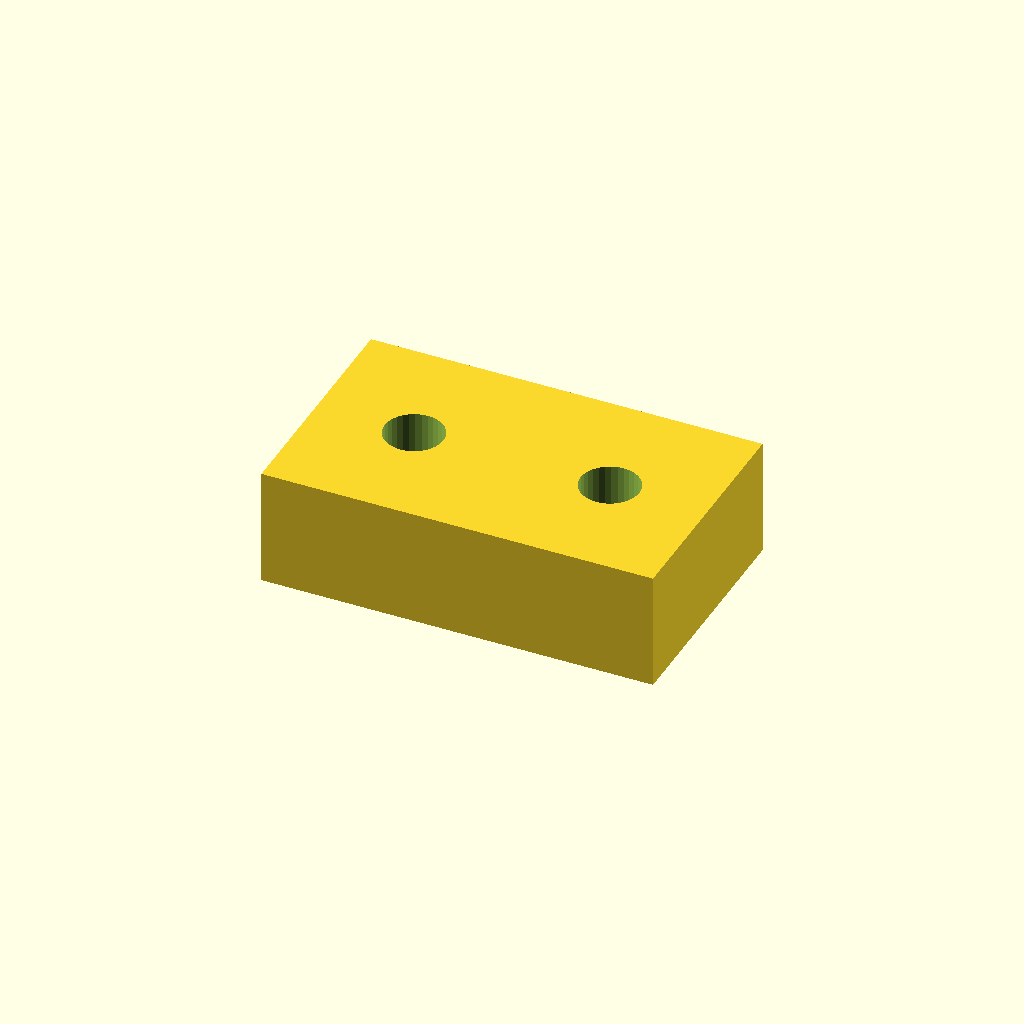
Cell 1: rendered with the file's own defaults.
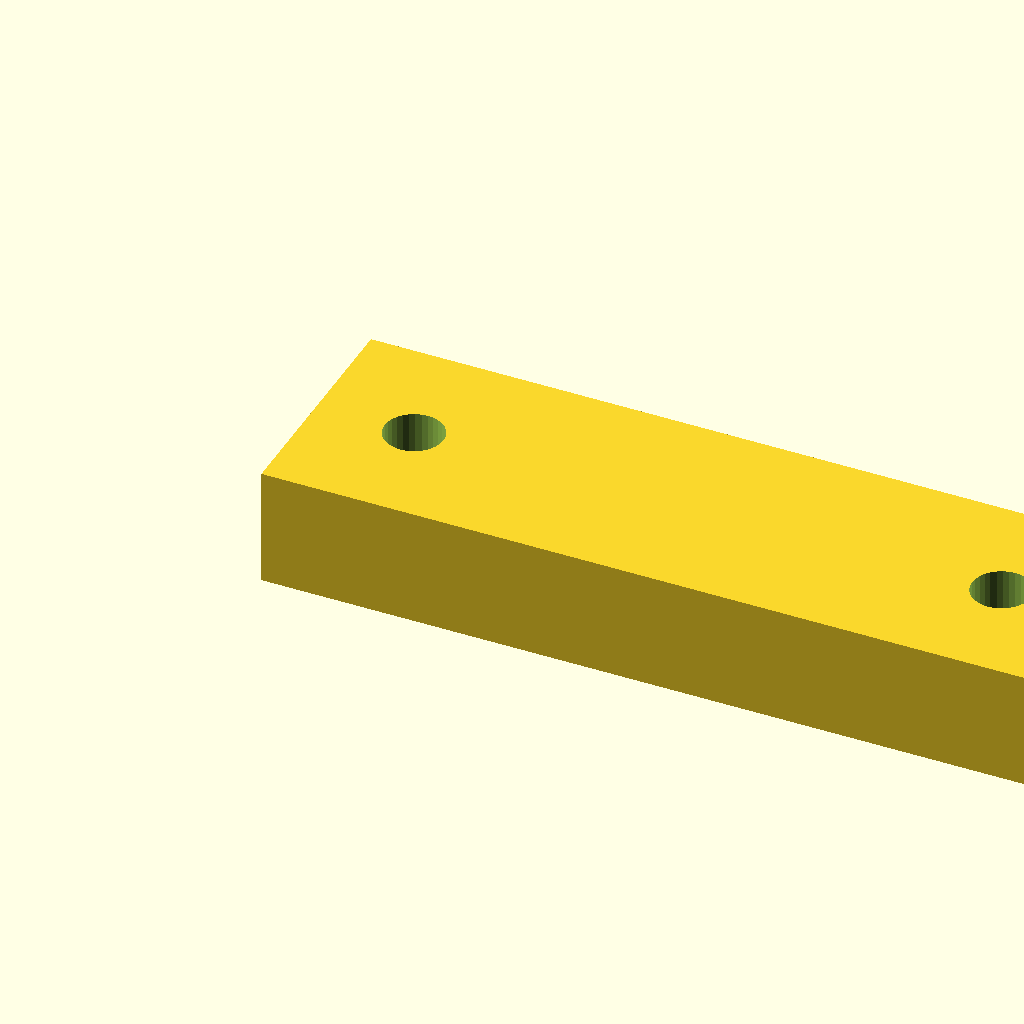
Cell 2: pad_l = 40 (everything else at default).
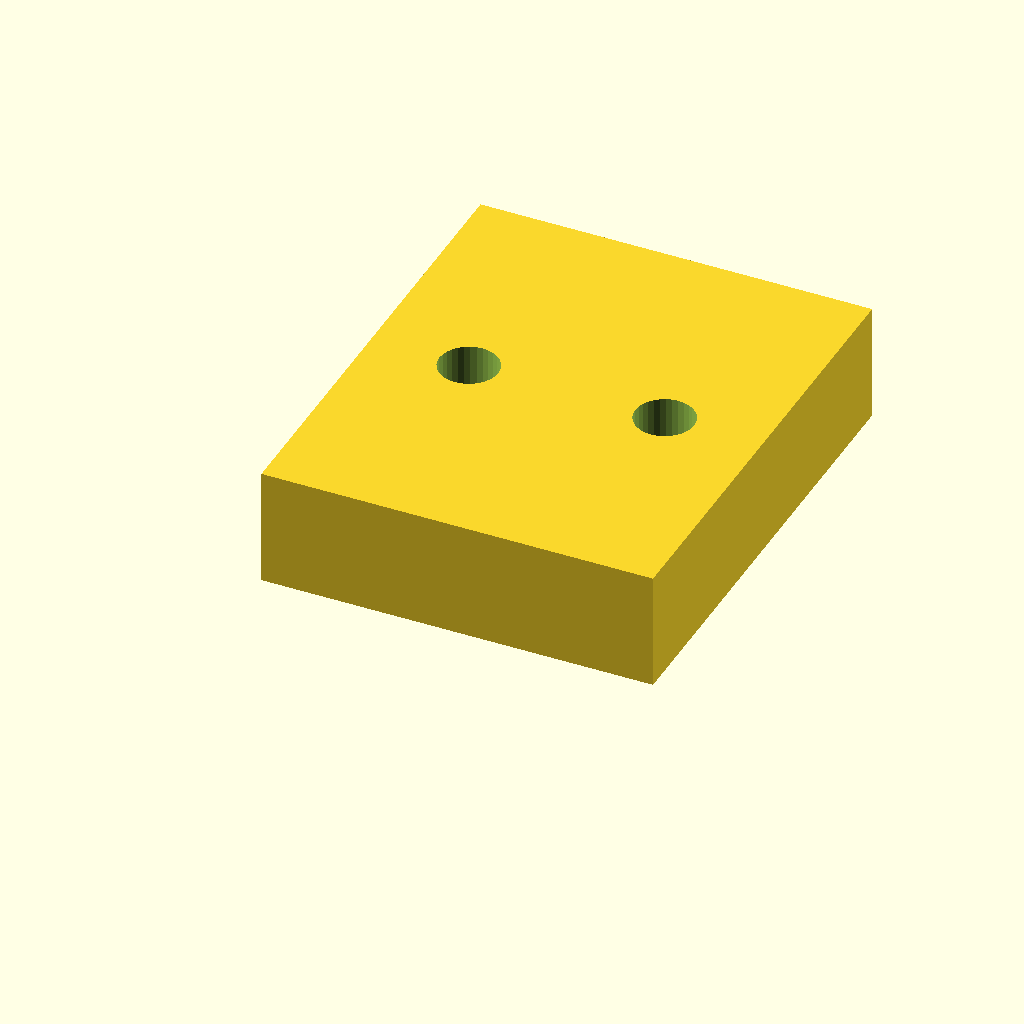
Cell 3 — pad_w set to 24, the other parameters unchanged.
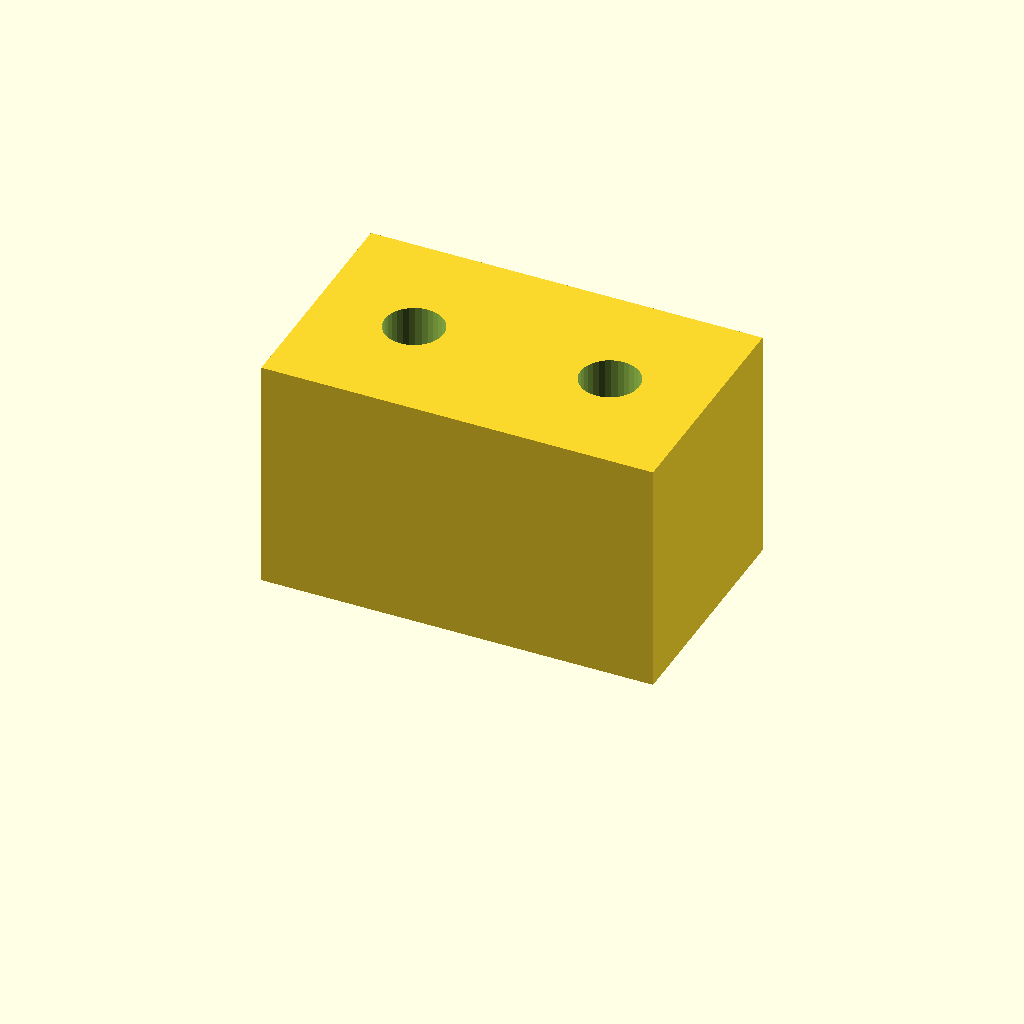
Cell 4: the same model with pad_t = 12.
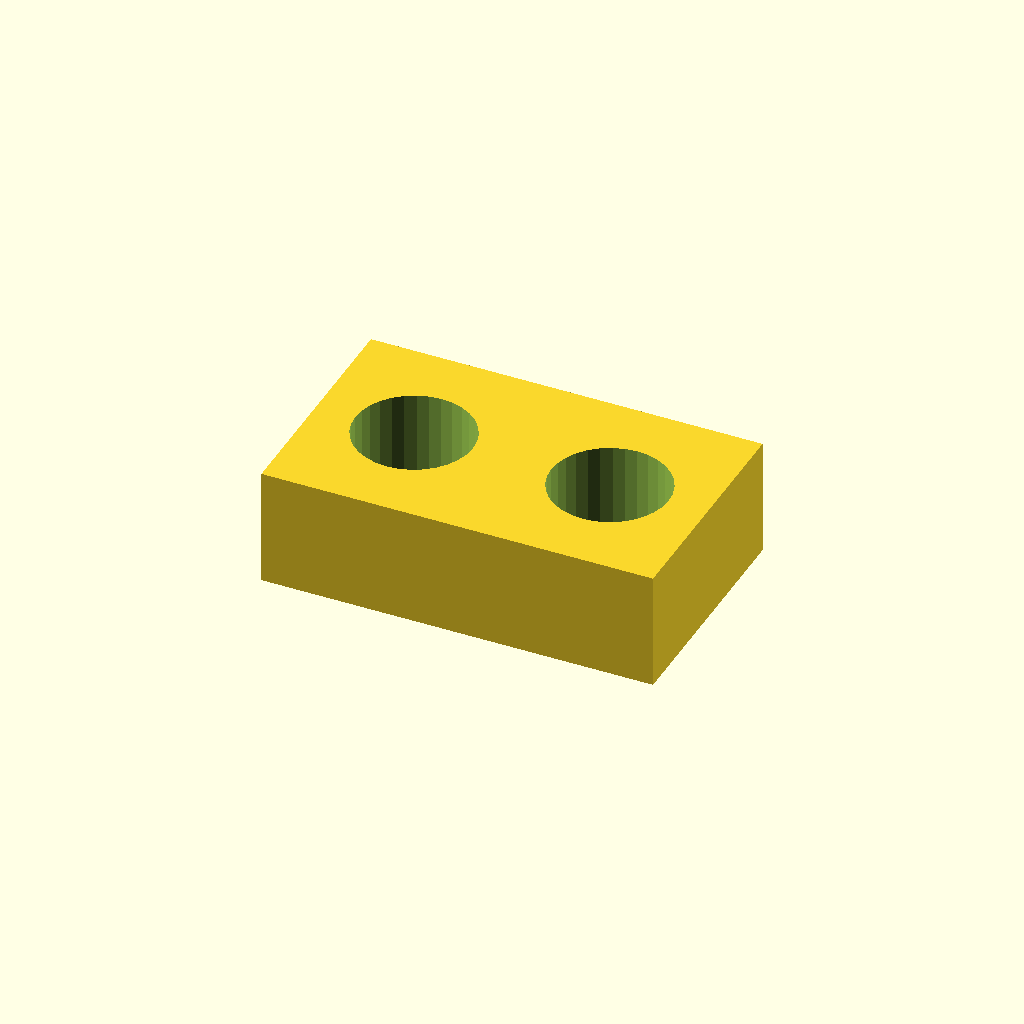
Cell 5: the same model with hole_d = 6.
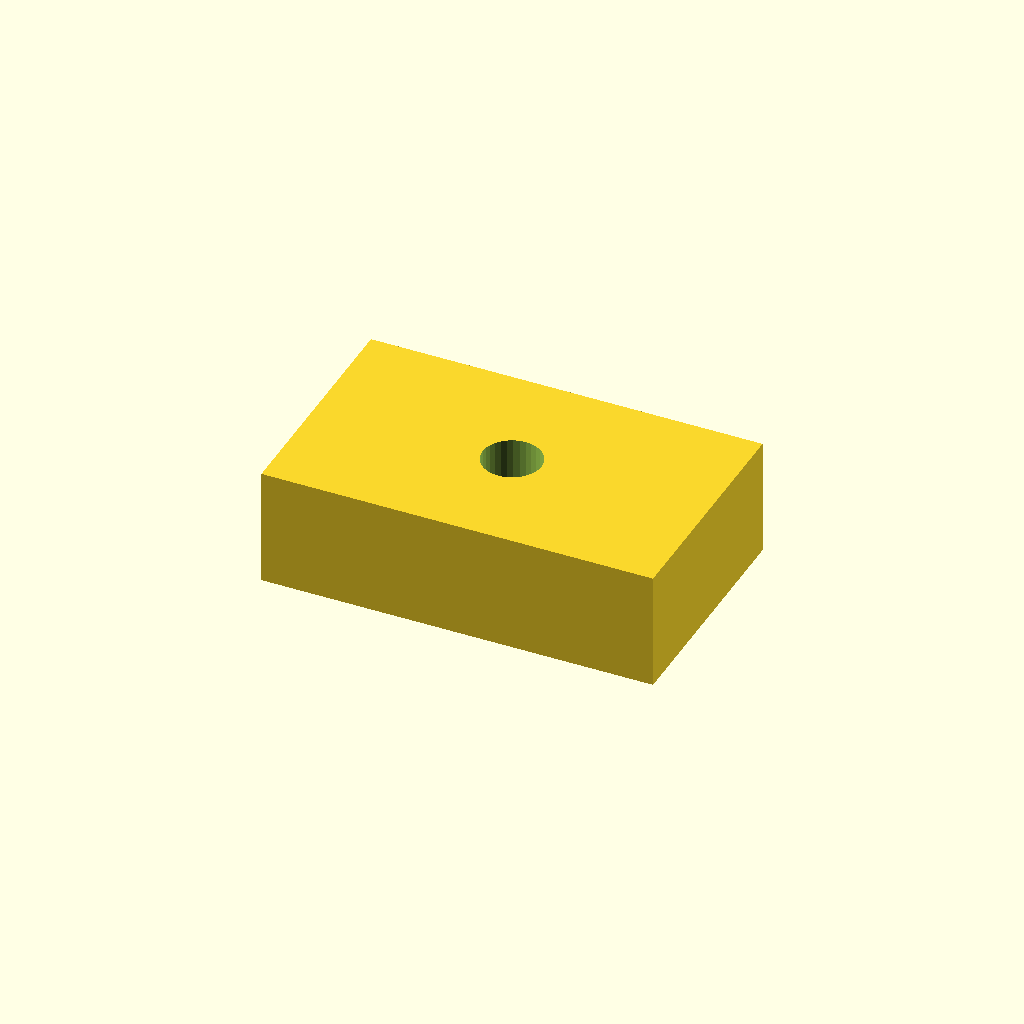
Cell 6: hole_x = 10 (everything else at default).
One fixed orthographic camera (rotation 55°, 0°, 25°; colour scheme Cornfield) for every cell.
The OpenSCAD source (optional_data/data/scale1/microfeatures/part_0102.scad):
$fn = 32;

// ----------------------------------------------------------------------
// Micro pad: two-hole pad, 5-20 mm class
// ----------------------------------------------------------------------

// --- parameters (mm) ---
pad_l = 20;               // pad length, X
pad_w = 12;               // pad width, Y
pad_t = 6;                // pad thickness, Z
hole_d = 3;               // hole diameter
hole_x = 5;               // X of the first hole centre

difference() {
  cube([pad_l, pad_w, pad_t]);
  for (x = [hole_x, pad_l - hole_x])
    translate([x, pad_w / 2, -1])
      cylinder(h = pad_t + 2, d = hole_d);
}
Parameter table extracted from the source (name, type, default, range or options):
pad_l: number, default 20
pad_w: number, default 12
pad_t: number, default 6
hole_d: number, default 3
hole_x: number, default 5
